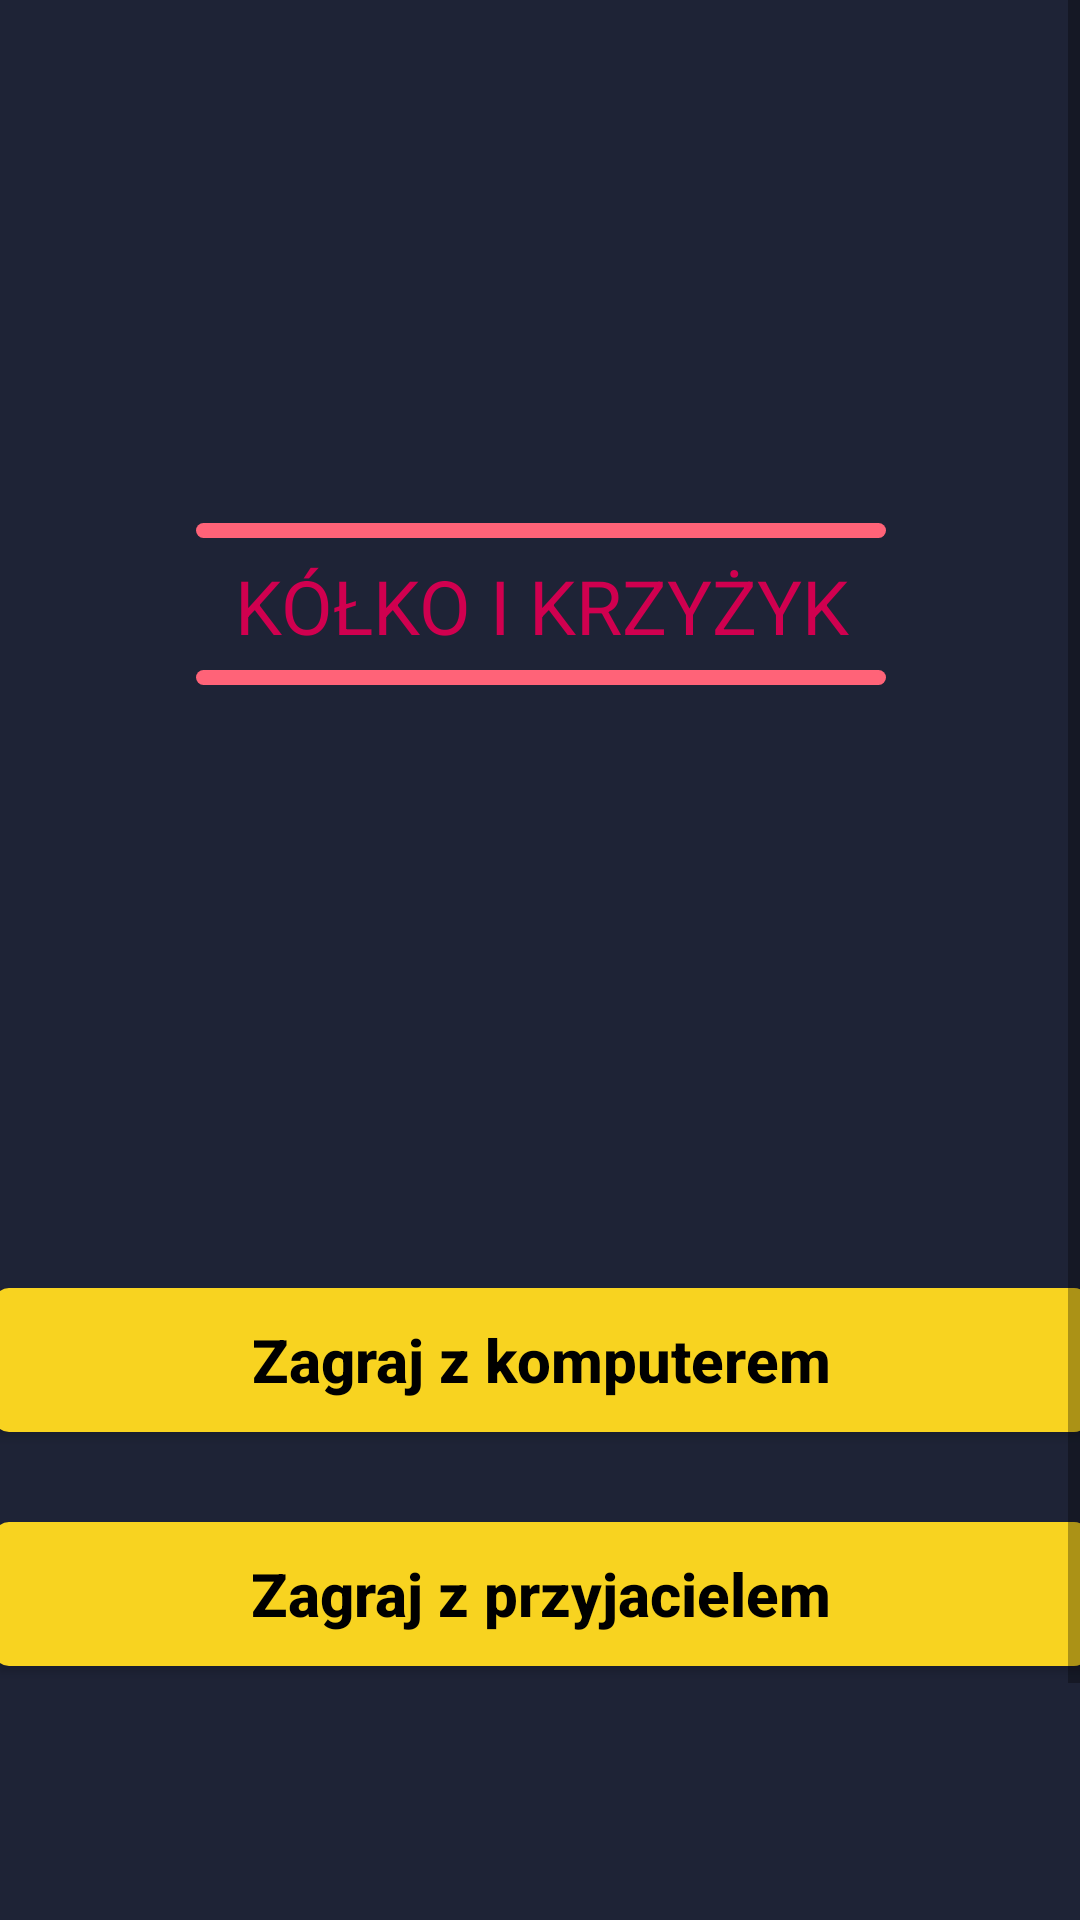

The Android layout XML behind this screen, and the referenced resources:
<!-- AndroidManifest.xml: application theme Theme.TicTacToe -->
<!-- res/layout/activity_home.xml -->
<?xml version="1.0" encoding="utf-8"?>
<ScrollView xmlns:android="http://schemas.android.com/apk/res/android"
    xmlns:app="http://schemas.android.com/apk/res-auto"
    xmlns:tools="http://schemas.android.com/tools"
    android:layout_width="match_parent"
    android:layout_height="match_parent"
    android:background="@color/colorBackground"
    tools:context=".HomeActivity">

    <androidx.constraintlayout.widget.ConstraintLayout
        android:layout_width="match_parent"
        android:layout_height="match_parent">

        <LinearLayout
            android:id="@+id/linearLayout"
            android:layout_width="413dp"
            android:layout_height="730dp"
            android:background="@color/colorBackground"
            android:gravity="center_horizontal|center_vertical"
            android:orientation="vertical"
            android:padding="24dp"
            app:layout_constraintBottom_toBottomOf="parent"
            app:layout_constraintEnd_toEndOf="parent"
            app:layout_constraintStart_toStartOf="parent"
            app:layout_constraintTop_toTopOf="parent">

            <TextView
                android:id="@+id/logo"
                android:layout_width="wrap_content"
                android:layout_height="wrap_content"
                android:background="@drawable/logo_background"
                android:gravity="center"
                android:text="Kółko i Krzyżyk"
                android:textAllCaps="true"
                android:textColor="@color/o_color"
                android:textSize="25sp" />

            <Button
                android:id="@+id/btnPlayWithComputer"
                android:layout_width="match_parent"
                android:layout_height="wrap_content"
                android:layout_marginTop="200dp"
                android:background="@drawable/button_background"
                android:text="Zagraj z komputerem"
                android:textAllCaps="false"
                android:textColor="@color/black"
                android:textSize="20sp"
                android:textStyle="bold"
                app:backgroundTint="@null" />

            <Button
                android:id="@+id/btnPlayWithFriend"
                android:layout_width="match_parent"
                android:layout_height="wrap_content"
                android:layout_marginTop="30dp"
                android:background="@drawable/button_background"
                android:text="Zagraj z przyjacielem"
                android:textAllCaps="false"
                android:textColor="@color/black"
                android:textSize="20sp"
                android:textStyle="bold"
                app:backgroundTint="@null" />
        </LinearLayout>
    </androidx.constraintlayout.widget.ConstraintLayout>
</ScrollView>
<!-- resources referenced by this layout -->
<resources>
  <color name="black">#FF000000</color>
  <color name="colorBackground">#1E2336</color>
  <color name="o_color">#D0004F</color>
  <!-- drawable button_background (drawable) -->
  <?xml version="1.0" encoding="utf-8"?>
  <ripple xmlns:android="http://schemas.android.com/apk/res/android"
      android:color="@color/colorPrimary">
      <item>
          <shape android:shape="rectangle">
              <solid android:color="@color/colorButton" />
              <corners android:radius="5dp" />
          </shape>
      </item>
  </ripple>
  <!-- drawable logo_background (drawable) -->
  <vector xmlns:android="http://schemas.android.com/apk/res/android"
      android:width="230dp"
      android:height="55dp"
      android:viewportWidth="230"
      android:viewportHeight="55">
  
      <path android:pathData="M2.5,2.5L227.5,2.5"
          android:strokeWidth="5"
          android:fillColor="@color/black"
          android:strokeColor="@color/pink"
          android:strokeLineCap="round"/>
      <path android:pathData="M2.5,51.5L227.5,51.5"
          android:strokeWidth="5"
          android:fillColor="@color/black"
          android:strokeColor="@color/pink"
          android:strokeLineCap="round"/>
  
  </vector>
  <style name="Theme.TicTacToe" parent="Theme.MaterialComponents.DayNight.NoActionBar">
          
          <item name="colorPrimary">@color/colorPrimary</item>
          <item name="colorPrimaryVariant">@color/colorBackground</item>
          <item name="colorOnPrimary">@color/white</item>
          
          <item name="colorOnSecondary">@color/black</item>
          
          <item name="android:statusBarColor" tools:targetApi="l">?attr/colorPrimaryVariant</item>
          
      </style>
  <color name="colorPrimary">#FF6200EE</color>
  <color name="colorButton">#F8D320</color>
  <color name="pink">#FF6378</color>
  <color name="white">#FFFFFFFF</color>
</resources>
